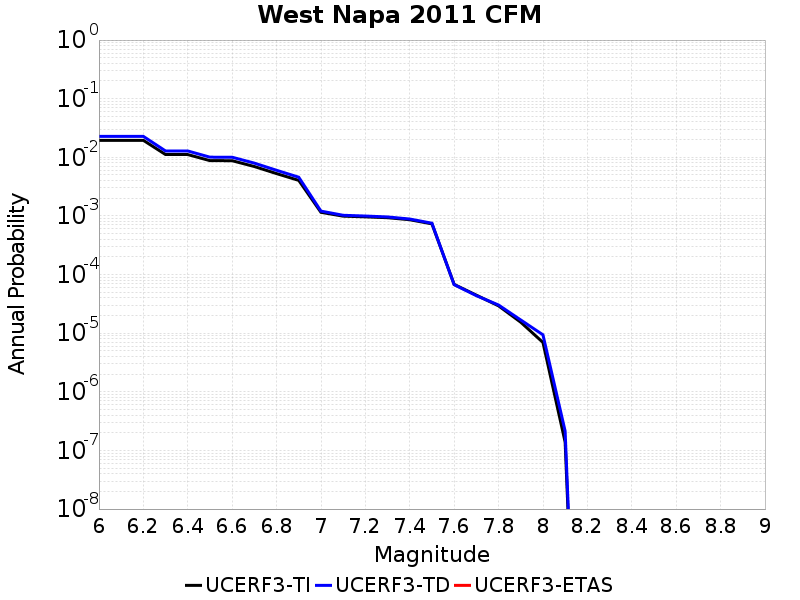

The data file committed next to this chart (first rows):
Magnitude, UCERF3-TI Prob, UCERF3-TD Prob, UCERF3-ETAS Prob
6.0, 0.0195, 0.02277, 0.0
6.1, 0.0195, 0.02277, 0.0
6.2, 0.0195, 0.02277, 0.0
6.3, 0.01115, 0.01283, 0.0
6.4, 0.01115, 0.01283, 0.0
6.5, 0.00877, 0.01005, 0.0
6.6, 0.008752, 0.01003, 0.0
6.7, 0.006966, 0.00796, 0.0
6.8, 0.005276, 0.006009, 0.0
6.9, 0.004042, 0.004578, 0.0
7.0, 0.001153, 0.001209, 0.0
7.1, 9.913679E-4, 0.001026, 0.0
7.2, 9.6462725E-4, 9.964255E-4, 0.0
7.3, 9.3268487E-4, 9.612241E-4, 0.0
7.4, 8.616491E-4, 8.8569557E-4, 0.0
7.5, 7.3233736E-4, 7.5128116E-4, 0.0
7.6, 6.790207E-5, 6.725028E-5, 0.0
7.7, 4.4567398E-5, 4.3657434E-5, 0.0
7.8, 2.9258597E-5, 3.0254176E-5, 0.0
7.9, 1.5379954E-5, 1.6798831E-5, 0.0
8.0, 6.959095E-6, 9.392049E-6, 0.0
8.1, 1.3874273E-7, 2.128761E-7, 0.0
